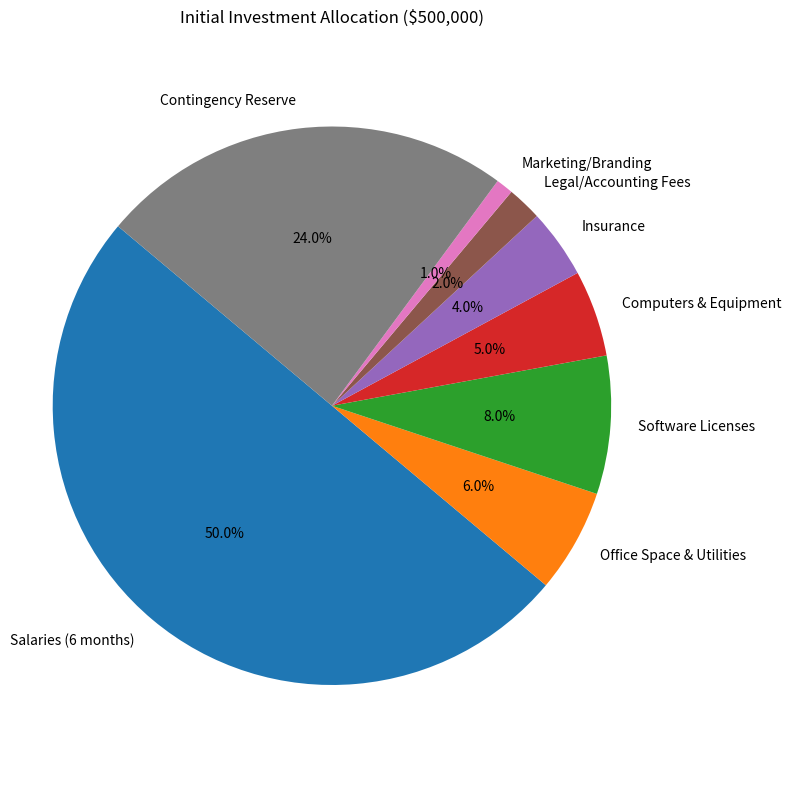

This chart was generated by the following Python code:
import matplotlib.pyplot as plt

# Investment allocation breakdown
categories = [
    "Salaries (6 months)",
    "Office Space & Utilities",
    "Software Licenses",
    "Computers & Equipment",
    "Insurance",
    "Legal/Accounting Fees",
    "Marketing/Branding",
    "Contingency Reserve"
]
amounts = [250000, 30000, 40000, 25000, 20000, 10000, 5000, 120000]

# Create pie chart
plt.figure(figsize=(8, 8))
plt.pie(amounts, labels=categories, autopct='%1.1f%%', startangle=140)
plt.title("Initial Investment Allocation ($500,000)")
plt.axis('equal')  # Equal aspect ratio ensures pie chart is circular
plt.tight_layout()
plt.show()

